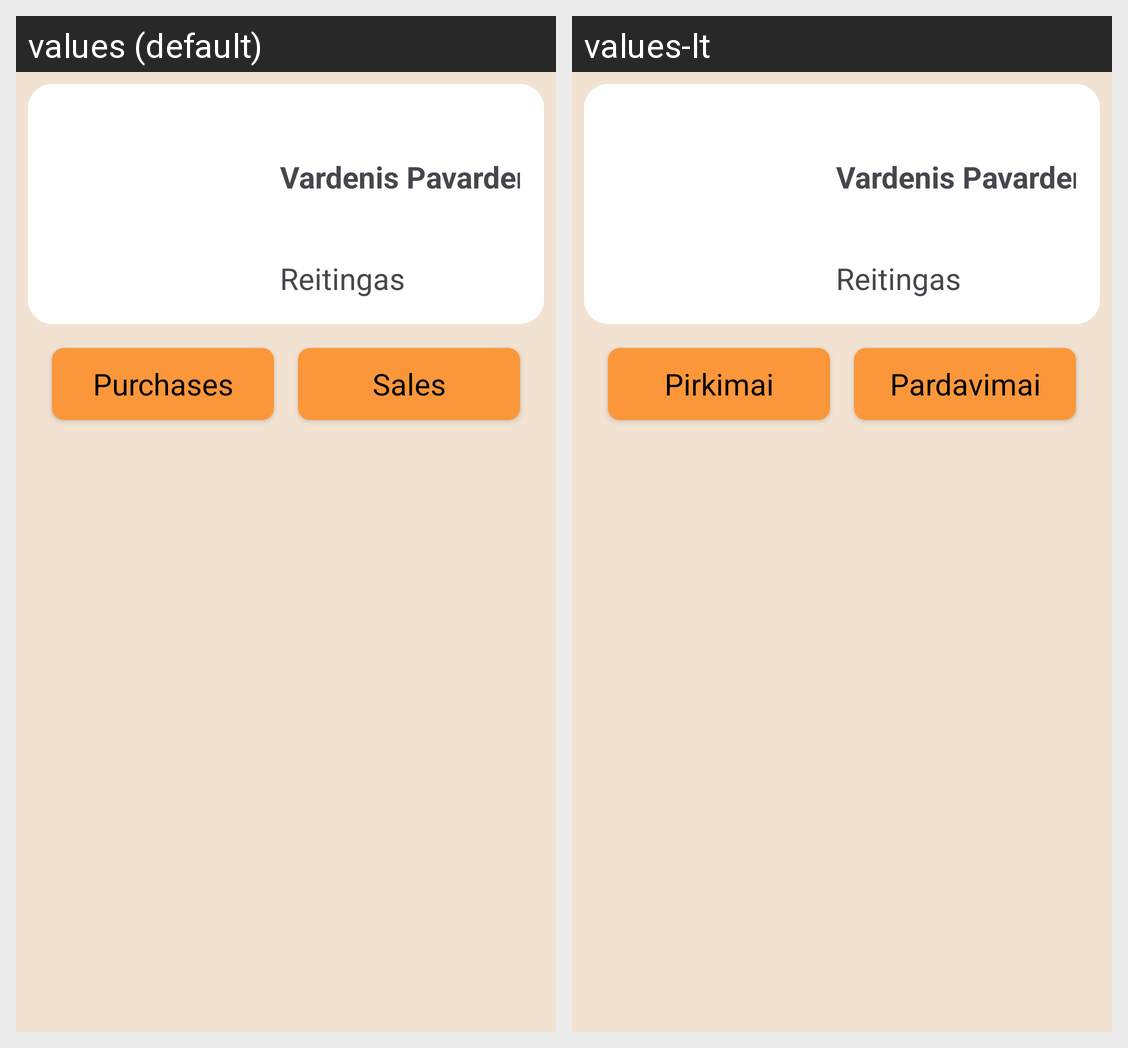

Locale-by-locale string values for the Android screen shown in this grid:
Android screen res/layout/fragment_history.xml rendered under 2 locales, left to right: values (default), values-lt. Device: Nexus 5 (rendered at 1080×1920; each locale shown at half size, 540×960, under a caption strip naming it); theme Theme.UniversityJava.
Strings drawn on this screen, with the default value and each locale's value (text and hints the layout hard-codes, and strings that could not be matched under every locale, appear in the picture but are not listed):

purchases_button
  values: Purchases
  values-lt: Pirkimai

sales_button
  values: Sales
  values-lt: Pardavimai
